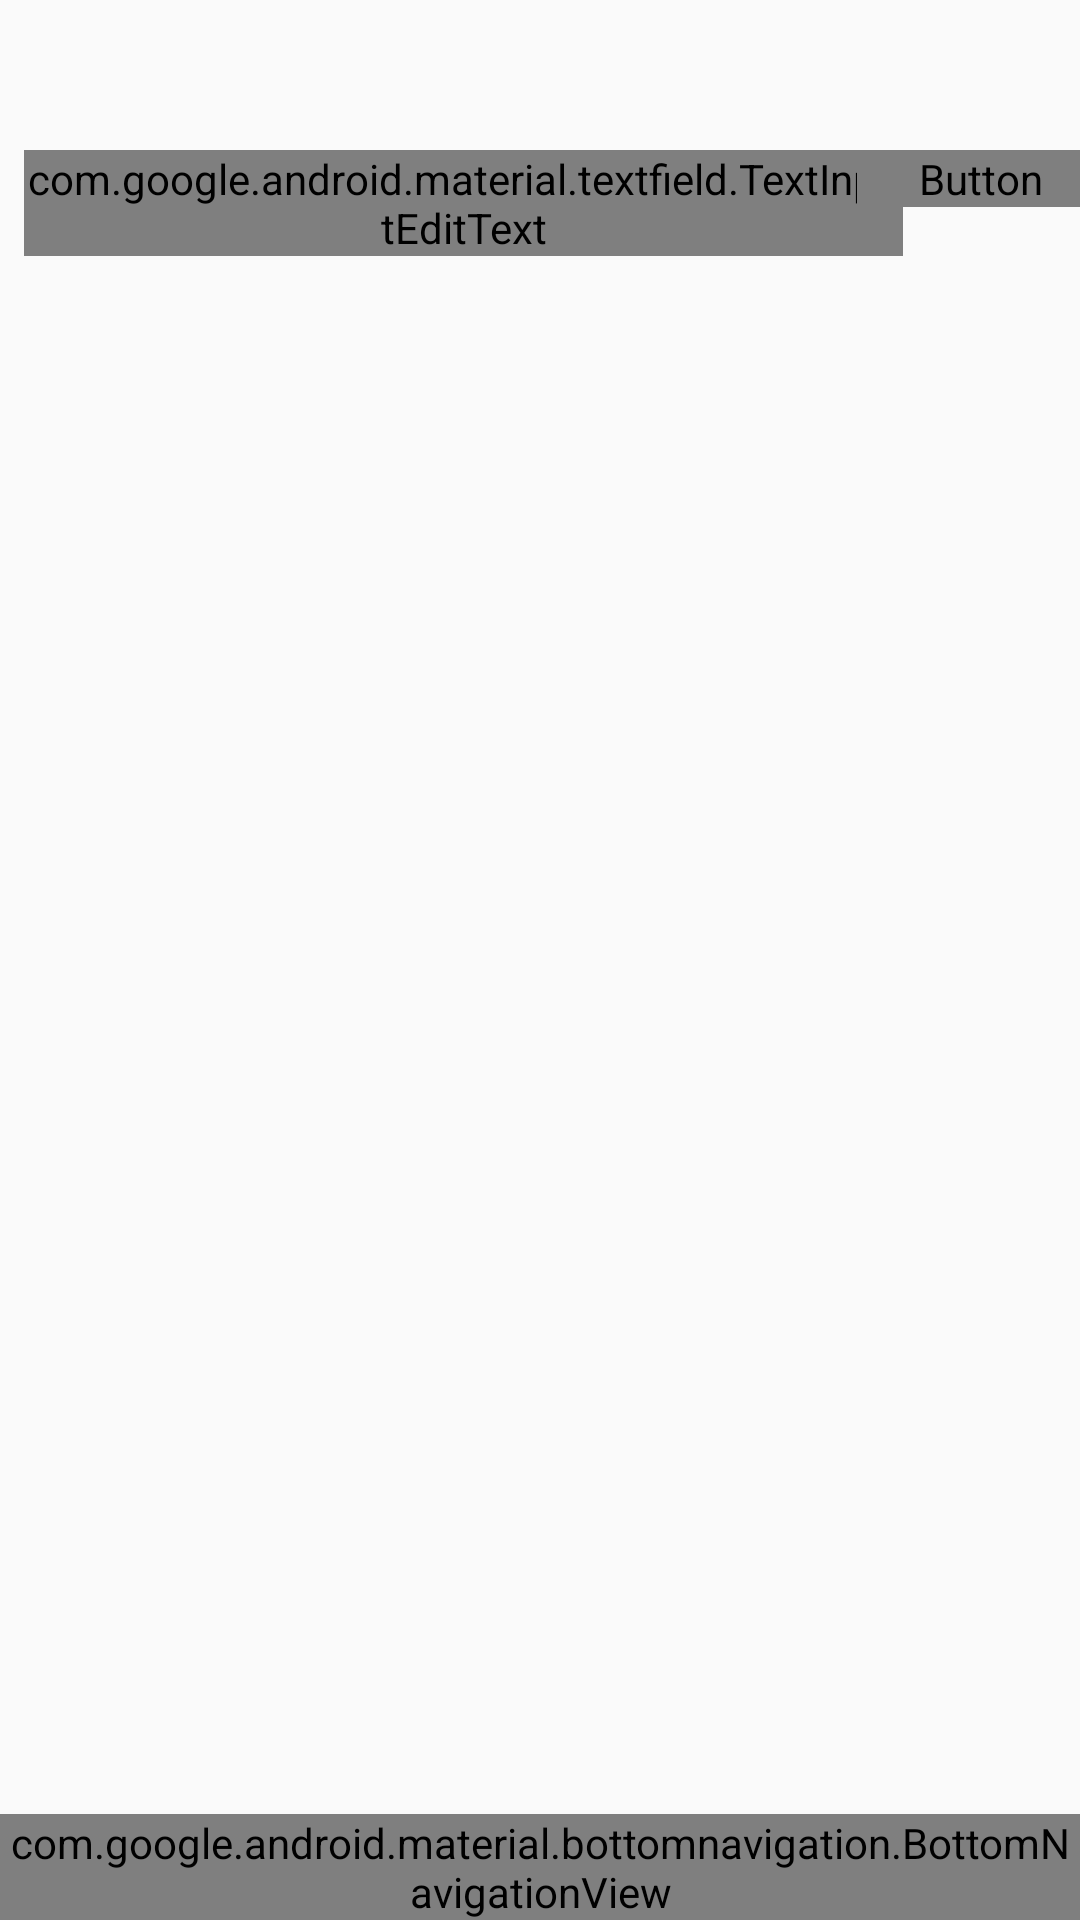

Produce the Android XML layout that renders to this screen, including the resource entries it uses.
<!-- AndroidManifest.xml: application theme AppTheme -->
<!-- res/layout/activity_main.xml -->
<?xml version="1.0" encoding="utf-8"?>
<android.support.constraint.ConstraintLayout xmlns:android="http://schemas.android.com/apk/res/android"
    xmlns:app="http://schemas.android.com/apk/res-auto"
    xmlns:tools="http://schemas.android.com/tools"
    android:id="@+id/container"
    android:layout_width="match_parent"
    android:layout_height="match_parent"
    tools:context=".MainActivity">

    <android.support.design.widget.BottomNavigationView
        android:id="@+id/navigation"
        android:layout_width="0dp"
        android:layout_height="wrap_content"
        android:layout_marginStart="0dp"
        android:layout_marginEnd="0dp"
        android:background="?android:attr/windowBackground"
        app:layout_constraintBottom_toBottomOf="parent"
        app:layout_constraintLeft_toLeftOf="parent"
        app:layout_constraintRight_toRightOf="parent"
        app:menu="@menu/navigation" />

    <android.support.design.widget.TextInputLayout
        android:id="@+id/textInputLayout"
        android:layout_width="293dp"
        android:layout_height="56dp"
        android:layout_marginStart="8dp"
        android:layout_marginLeft="8dp"
        android:layout_marginTop="50dp"
        app:layout_constraintStart_toStartOf="parent"
        app:layout_constraintTop_toTopOf="parent">

        <android.support.design.widget.TextInputEditText
            android:id="@+id/input_food_search"
            android:layout_width="match_parent"
            android:layout_height="wrap_content"
            android:hint="@string/enter_a_food" />
    </android.support.design.widget.TextInputLayout>

    <Button
        android:id="@+id/button_search_food"
        android:layout_width="82dp"
        android:layout_height="wrap_content"
        android:layout_marginStart="8dp"
        android:layout_marginLeft="8dp"
        android:layout_marginTop="50dp"
        android:layout_marginEnd="16dp"
        android:layout_marginRight="16dp"
        android:text="@string/search"
        android:onClick="searchUSDA"
        app:layout_constraintEnd_toEndOf="parent"
        app:layout_constraintStart_toEndOf="@+id/textInputLayout"
        app:layout_constraintTop_toTopOf="parent" />

    <TextView
        android:id="@+id/text_search_res"
        android:layout_width="381dp"
        android:layout_height="464dp"
        android:layout_marginStart="8dp"
        android:layout_marginLeft="8dp"
        android:layout_marginTop="16dp"
        android:layout_marginEnd="8dp"
        android:layout_marginRight="8dp"
        android:layout_marginBottom="16dp"
        app:layout_constraintBottom_toTopOf="@+id/navigation"
        app:layout_constraintEnd_toEndOf="parent"
        app:layout_constraintStart_toStartOf="parent"
        app:layout_constraintTop_toBottomOf="@+id/textInputLayout" />

</android.support.constraint.ConstraintLayout>
<!-- resources referenced by this layout -->
<resources>
  <string name="enter_a_food">enter a food...</string>
  <string name="search">Search</string>
  <style name="AppTheme" parent="Theme.AppCompat.Light.DarkActionBar">
          
          <item name="colorPrimary">@color/colorPrimary</item>
          <item name="colorPrimaryDark">@color/colorPrimaryDark</item>
          <item name="colorAccent">@color/colorAccent</item>
          <item name="android:colorActivatedHighlight">@color/colorAccentLight</item>
          <item name="android:textColorPrimary">@color/textColorSecondary</item>
          <item name="android:textColorSecondary">@color/textColorSecondary</item>
      </style>
  <color name="colorPrimary">#008577</color>
  <color name="colorPrimaryDark">#00574B</color>
  <color name="colorAccent">#4DD81B60</color>
</resources>
